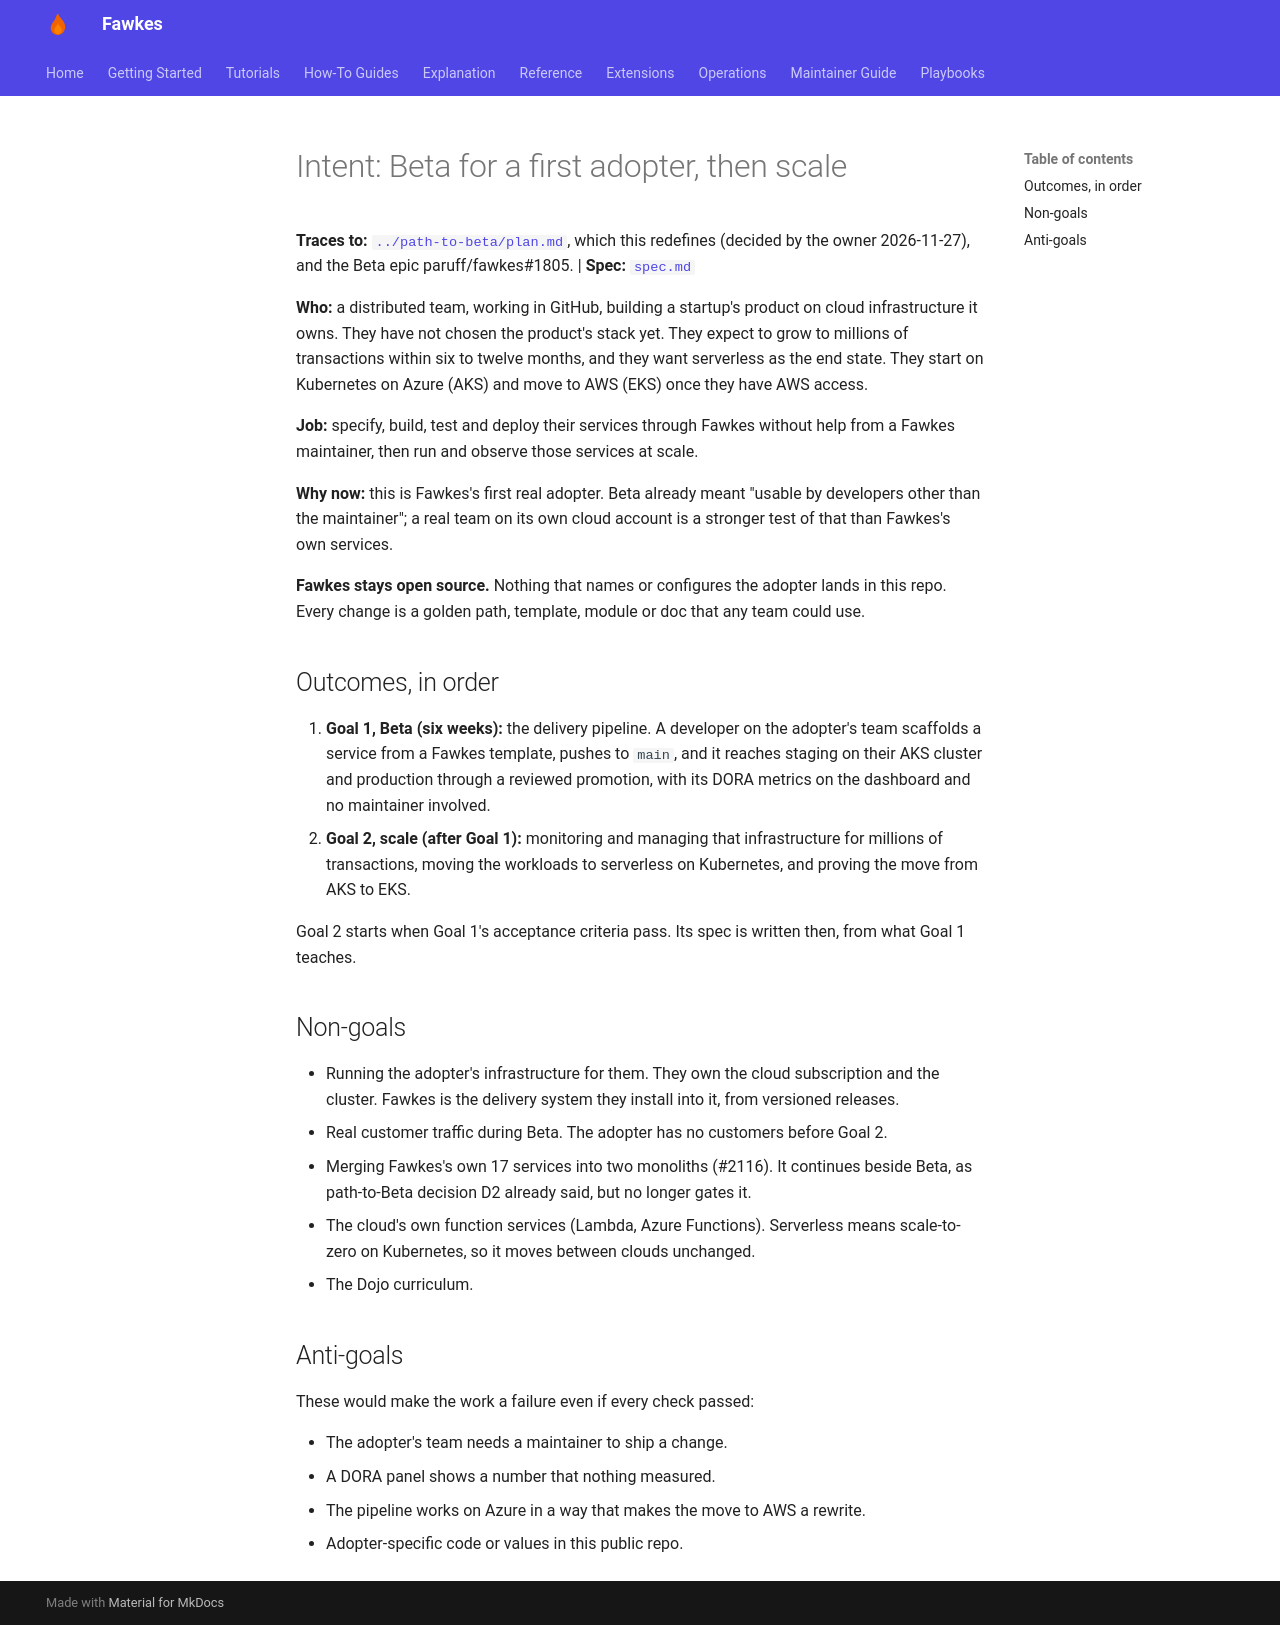

repository: paruff/fawkes · page: ai-sdlc/client-scale-delivery/intent/index.html · generator: mkdocs

# Intent: Beta for a first adopter, then scale

**Traces to:** [`../path-to-beta/plan.md`](../path-to-beta/plan.md), which
this redefines (decided by the owner 2026-11-27), and the Beta epic
paruff/fawkes#1805. | **Spec:** [`spec.md`](spec.md)

**Who:** a distributed team, working in GitHub, building a startup's product
on cloud infrastructure it owns. They have not chosen the product's stack
yet. They expect to grow to millions of transactions within six to twelve
months, and they want serverless as the end state. They start on Kubernetes
on Azure (AKS) and move to AWS (EKS) once they have AWS access.

**Job:** specify, build, test and deploy their services through Fawkes
without help from a Fawkes maintainer, then run and observe those services
at scale.

**Why now:** this is Fawkes's first real adopter. Beta already meant "usable
by developers other than the maintainer"; a real team on its own cloud
account is a stronger test of that than Fawkes's own services.

**Fawkes stays open source.** Nothing that names or configures the adopter
lands in this repo. Every change is a golden path, template, module or doc
that any team could use.

## Outcomes, in order

1. **Goal 1, Beta (six weeks):** the delivery pipeline. A developer on the
   adopter's team scaffolds a service from a Fawkes template, pushes to
   `main`, and it reaches staging on their AKS cluster and production through
   a reviewed promotion, with its DORA metrics on the dashboard and no
   maintainer involved.
2. **Goal 2, scale (after Goal 1):** monitoring and managing that
   infrastructure for millions of transactions, moving the workloads to
   serverless on Kubernetes, and proving the move from AKS to EKS.

Goal 2 starts when Goal 1's acceptance criteria pass. Its spec is
written then, from what Goal 1 teaches.

## Non-goals

- Running the adopter's infrastructure for them. They own the cloud
  subscription and the cluster. Fawkes is the delivery system they install
  into it, from versioned releases.
- Real customer traffic during Beta. The adopter has no customers before
  Goal 2.
- Merging Fawkes's own 17 services into two monoliths (#2116). It continues
  beside Beta, as path-to-Beta decision D2 already said, but no longer gates it.
- The cloud's own function services (Lambda, Azure Functions). Serverless
  means scale-to-zero on Kubernetes, so it moves between clouds unchanged.
- The Dojo curriculum.

## Anti-goals

These would make the work a failure even if every check passed:

- The adopter's team needs a maintainer to ship a change.
- A DORA panel shows a number that nothing measured.
- The pipeline works on Azure in a way that makes the move to AWS a rewrite.
- Adopter-specific code or values in this public repo.
